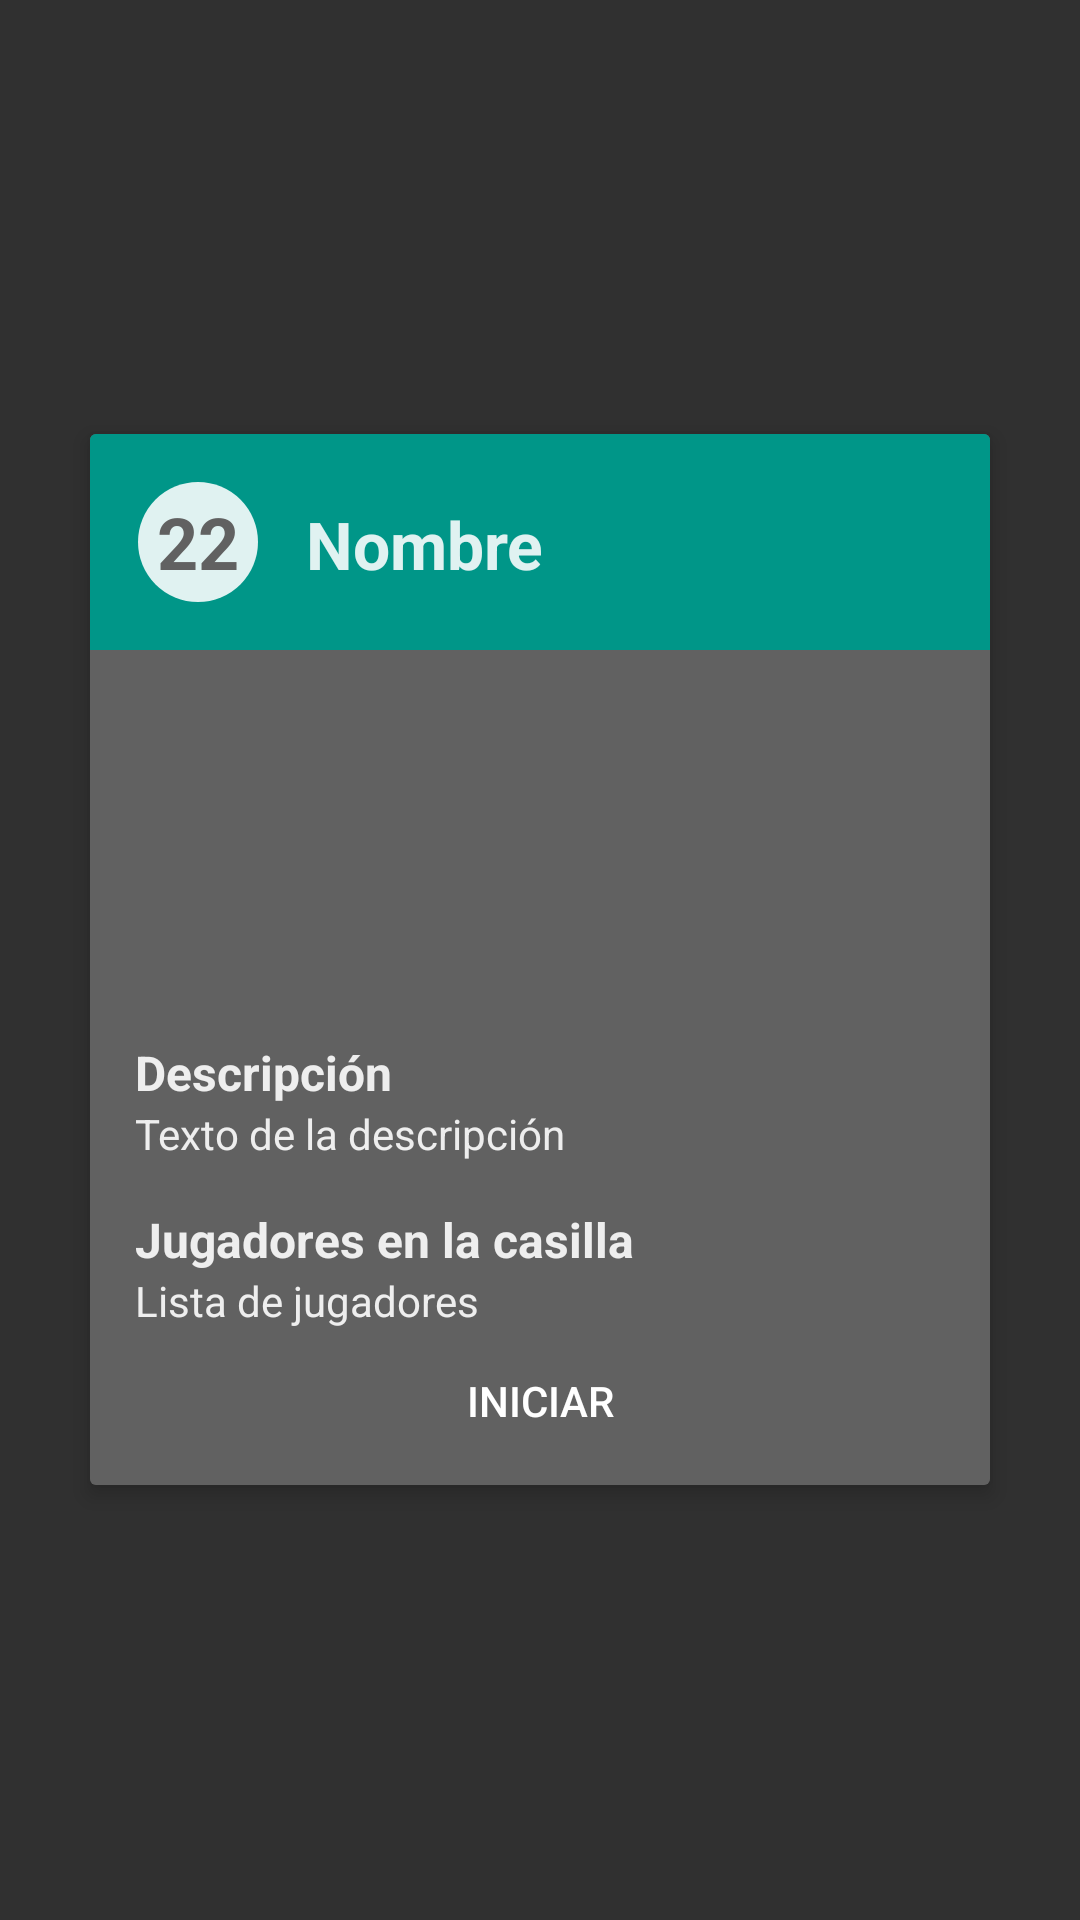

Layout XML and referenced resources for this Android screen:
<!-- AndroidManifest.xml: application theme AppTheme -->
<!-- res/layout/fragment_casilla.xml -->
<FrameLayout xmlns:android="http://schemas.android.com/apk/res/android"
    xmlns:card_view="http://schemas.android.com/apk/res-auto"
    android:layout_width="match_parent"

    android:layout_height="wrap_content">

    <android.support.v7.widget.CardView
        android:id="@+id/tablero_stack2"
        android:layout_width="match_parent"
        android:layout_height="wrap_content"
        android:layout_gravity="center"
        android:layout_margin="30dp"
        android:translationZ="2dp"
        card_view:cardCornerRadius="2dp">

        <LinearLayout
            android:id="@+id/card_view_linear_layout"
            android:layout_width="match_parent"
            android:layout_height="wrap_content"
            android:background="?attr/cardColor"
            android:orientation="vertical"
            android:paddingBottom="4dp">


            <LinearLayout
                android:layout_width="match_parent"
                android:layout_height="72dp"
                android:background="@color/ColorAccent"
                android:gravity="start"
                android:orientation="horizontal"
                android:padding="16dp">

                <RelativeLayout
                    android:layout_width="wrap_content"
                    android:layout_height="match_parent">

                    <View
                        android:id="@+id/imageView"
                        android:layout_width="40dp"
                        android:layout_height="40dp"
                        android:background="@drawable/circle" />


                    <TextView
                        android:id="@+id/posicionCasilla"
                        android:layout_width="40dp"
                        android:layout_height="40dp"
                        android:gravity="center_horizontal|center_vertical"
                        android:text="22"
                        android:textColor="#616161"
                        android:textSize="24sp"
                        android:textStyle="bold" />
                </RelativeLayout>



                <TextView
                    android:id="@+id/nombreCasilla"
                    android:layout_width="wrap_content"
                    android:layout_height="40dp"
                    android:layout_marginStart="16dp"
                    android:gravity="left|center_vertical"
                    android:text="Nombre"
                    android:textColor="#E0F2F1"
                    android:textSize="22sp"
                    android:textStyle="bold" />


            </LinearLayout>


            <ScrollView
                android:layout_width="match_parent"
                android:layout_height="wrap_content">

                <LinearLayout
                    android:layout_width="match_parent"
                    android:layout_height="wrap_content"
                    android:background="?attr/cardColor"
                    android:orientation="vertical">

                    <LinearLayout
                        android:layout_width="match_parent"
                        android:layout_height="wrap_content"
                        android:gravity="center_horizontal"
                        android:orientation="horizontal"
                        android:padding="15dp">

                        <ImageView
                            android:id="@+id/imagen"
                            android:layout_width="100dp"
                            android:layout_height="100dp"
                            android:contentDescription="Imagen de la casilla"
                            android:gravity="center" />


                    </LinearLayout>


                    <TextView
                        android:layout_width="match_parent"
                        android:layout_height="wrap_content"
                        android:paddingEnd="15dp"
                        android:paddingStart="15dp"
                        android:text="Descripción"
                        android:textColor="?attr/textColor"
                        android:textSize="16sp"
                        android:textStyle="bold" />

                    <TextView
                        android:id="@+id/descripcion"
                        style="?android:textAppearanceLarge"
                        android:layout_width="wrap_content"
                        android:layout_height="wrap_content"
                        android:gravity="start"
                        android:paddingBottom="15dp"
                        android:paddingEnd="15dp"
                        android:paddingStart="15dp"
                        android:text="Texto de la descripción"
                        android:textColor="?attr/textColor"
                        android:textSize="14sp" />

                    <TextView
                        android:id="@+id/tituloListaJugadores"
                        android:layout_width="wrap_content"
                        android:layout_height="wrap_content"
                        android:paddingEnd="15dp"
                        android:paddingStart="15dp"
                        android:text="Jugadores en la casilla"
                        android:textColor="?attr/textColor"
                        android:textSize="16sp"
                        android:textStyle="bold" />

                    <TextView
                        android:id="@+id/listaJugadores"
                        style="?android:textAppearanceLarge"
                        android:layout_width="wrap_content"
                        android:layout_height="wrap_content"
                        android:gravity="start"
                        android:paddingEnd="15dp"
                        android:paddingStart="15dp"
                        android:text="Lista de jugadores"
                        android:textColor="?attr/textColor"
                        android:textSize="14sp" />

                </LinearLayout>
            </ScrollView>

            <Button
                android:id="@+id/accion"
                style="?android:attr/borderlessButtonStyle"
                android:layout_width="match_parent"
                android:layout_height="wrap_content"
                android:layout_gravity="center"
                android:gravity="center"
                android:text="INICIAR"
                android:textSize="14sp"

                />
        </LinearLayout>


    </android.support.v7.widget.CardView>
</FrameLayout>
<!-- resources referenced by this layout -->
<resources>
  <color name="ColorAccent">#009688</color>
  <!-- drawable circle (drawable) -->
  <?xml version="1.0" encoding="utf-8"?>
  <shape xmlns:android="http://schemas.android.com/apk/res/android"
      android:shape="oval" >
      <gradient android:startColor="#E0F2F1" android:endColor="#E0F2F1"
          android:angle="270"/>
  </shape>
  <style name="AppTheme" parent="Theme.AppCompat">
          <item name="colorAccent">@color/ColorAccent</item>
          <item name="colorPrimary">@color/ColorPrimary</item>
          <item name="colorPrimaryDark">@color/ColorPrimaryDark</item>
          <item name="cardColor">#616161</item>
          <item name="backgroundColor">#303030</item>
          <item name="textColor">#EEEEEE</item>
      </style>
  <color name="ColorPrimary">#4527a0</color>
  <color name="ColorPrimaryDark">#311b92</color>
</resources>
